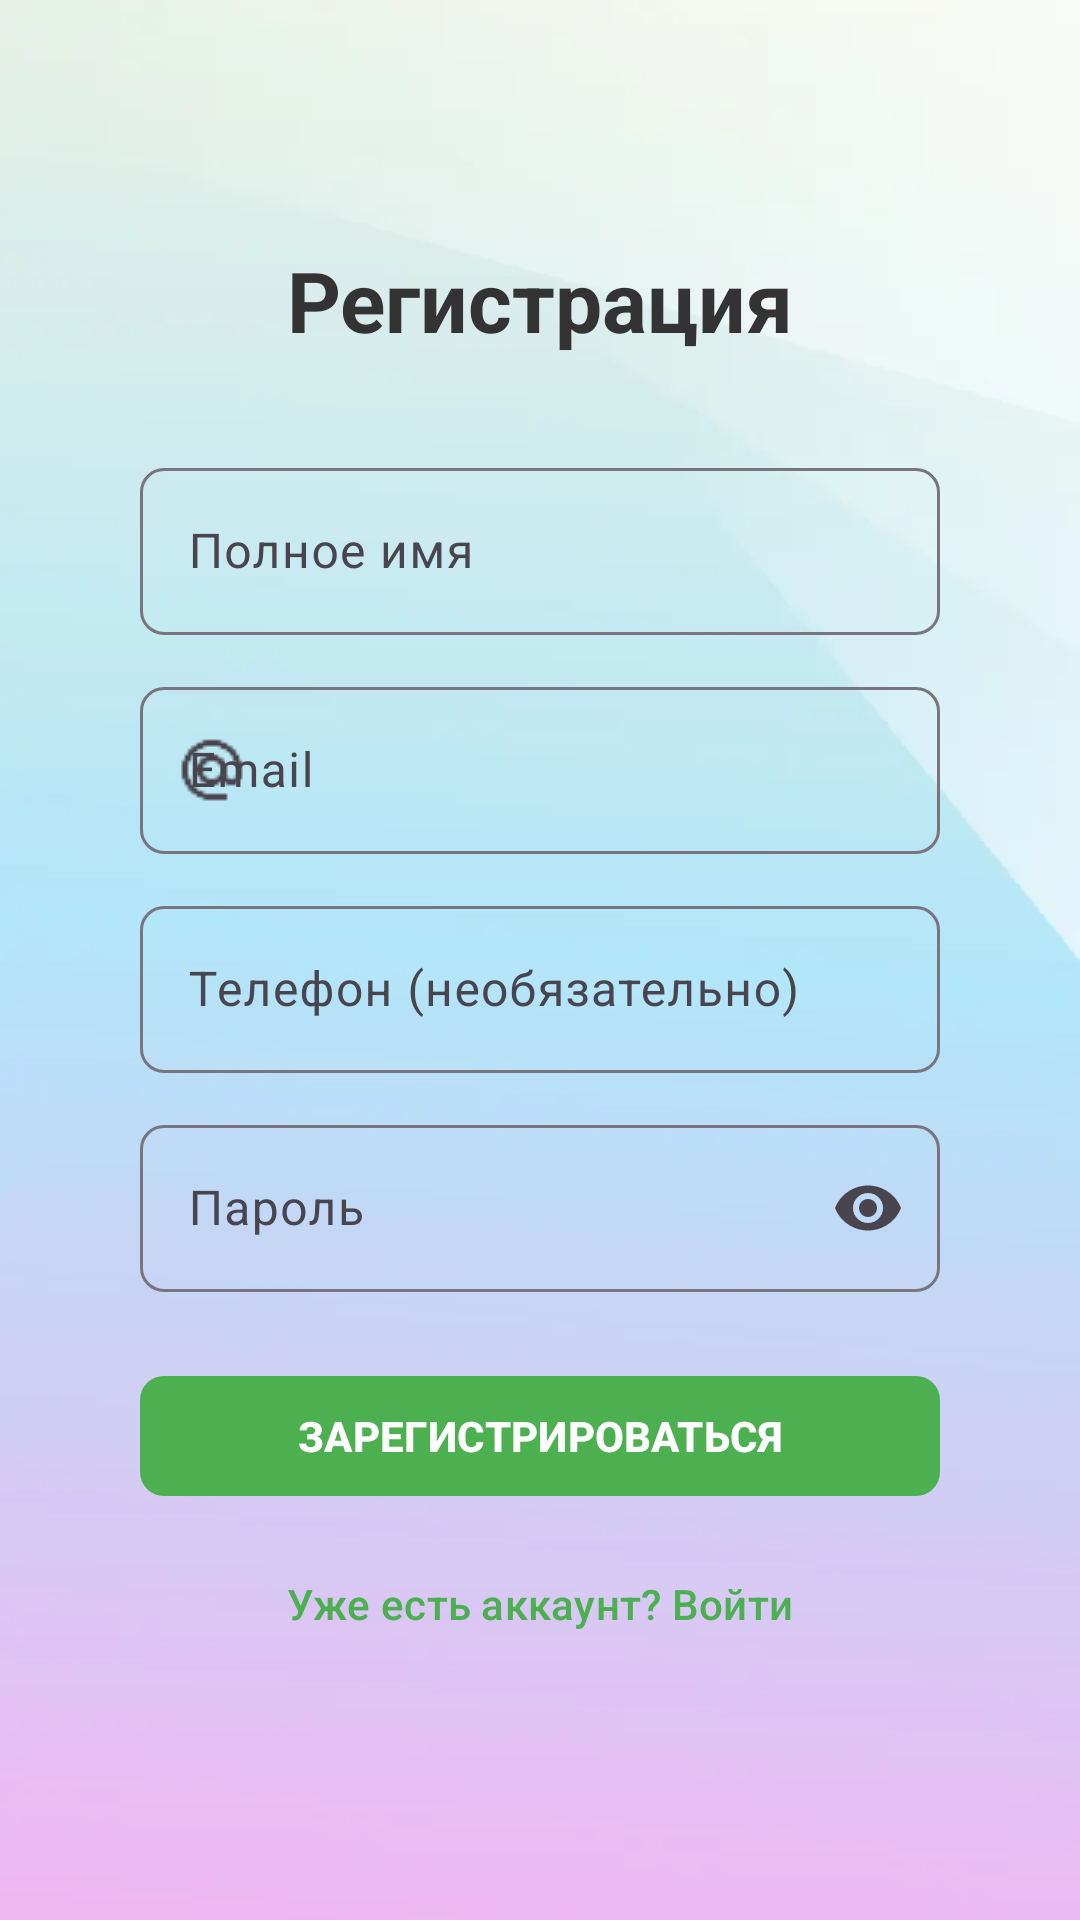

Write the Android layout XML for this screen, with the resource values it uses.
<!-- AndroidManifest.xml: application theme Theme.MyApplication -->
<!-- res/layout/fragment_register.xml -->
<?xml version="1.0" encoding="utf-8"?>
<ScrollView
    xmlns:android="http://schemas.android.com/apk/res/android"
    xmlns:app="http://schemas.android.com/apk/res-auto"
    android:layout_width="match_parent"
    android:layout_height="match_parent"
    android:background="@drawable/bg"
    android:fillViewport="true">

    <androidx.constraintlayout.widget.ConstraintLayout
        android:layout_width="match_parent"
        android:layout_height="wrap_content"
        android:paddingStart="32dp"
        android:paddingEnd="32dp"
        android:paddingTop="56dp"
        android:paddingBottom="56dp">

        <TextView
            android:id="@+id/titleText"
            android:layout_width="wrap_content"
            android:layout_height="wrap_content"
            android:layout_marginBottom="32dp"
            android:text="@string/register_title"
            android:textColor="@color/dark_grey"
            android:textSize="28sp"
            android:textStyle="bold"
            app:layout_constraintBottom_toTopOf="@+id/fullNameTextField"
            app:layout_constraintEnd_toEndOf="parent"
            app:layout_constraintStart_toStartOf="parent"
            app:layout_constraintTop_toTopOf="parent"
            app:layout_constraintVertical_chainStyle="packed" />

        <com.google.android.material.textfield.TextInputLayout
            android:id="@+id/fullNameTextField"
            style="@style/Widget.Material3.TextInputLayout.OutlinedBox"
            android:layout_width="0dp"
            android:layout_height="wrap_content"
            android:hint="@string/full_name"
            app:boxCornerRadiusBottomEnd="8dp"
            app:boxCornerRadiusBottomStart="8dp"
            app:boxCornerRadiusTopEnd="8dp"
            app:boxCornerRadiusTopStart="8dp"
            app:layout_constraintBottom_toTopOf="@+id/emailTextField"
            app:layout_constraintEnd_toEndOf="parent"
            app:layout_constraintStart_toStartOf="parent"
            app:layout_constraintTop_toBottomOf="@+id/titleText"
            app:layout_constraintWidth_max="400dp"
            app:layout_constraintWidth_percent="0.9">

            <com.google.android.material.textfield.TextInputEditText
                android:id="@+id/fullNameInput"
                android:layout_width="match_parent"
                android:layout_height="wrap_content"
                android:inputType="textPersonName"
                android:imeOptions="actionNext" />
        </com.google.android.material.textfield.TextInputLayout>

        <com.google.android.material.textfield.TextInputLayout
            android:id="@+id/emailTextField"
            style="@style/Widget.Material3.TextInputLayout.OutlinedBox"
            android:layout_width="0dp"
            android:layout_height="wrap_content"
            android:layout_marginTop="12dp"
            android:hint="@string/email"
            app:boxCornerRadiusBottomEnd="8dp"
            app:boxCornerRadiusBottomStart="8dp"
            app:boxCornerRadiusTopEnd="8dp"
            app:boxCornerRadiusTopStart="8dp"
            app:layout_constraintBottom_toTopOf="@+id/phoneTextField"
            app:layout_constraintEnd_toEndOf="parent"
            app:layout_constraintStart_toStartOf="parent"
            app:layout_constraintTop_toBottomOf="@+id/fullNameTextField"
            app:layout_constraintWidth_max="400dp"
            app:layout_constraintWidth_percent="0.9"
            app:startIconDrawable="@drawable/ic_email">

            <com.google.android.material.textfield.TextInputEditText
                android:id="@+id/emailInput"
                android:layout_width="match_parent"
                android:layout_height="wrap_content"
                android:inputType="textEmailAddress"
                android:imeOptions="actionNext" />
        </com.google.android.material.textfield.TextInputLayout>

        <com.google.android.material.textfield.TextInputLayout
            android:id="@+id/phoneTextField"
            style="@style/Widget.Material3.TextInputLayout.OutlinedBox"
            android:layout_width="0dp"
            android:layout_height="wrap_content"
            android:layout_marginTop="12dp"
            android:hint="@string/phone_optional"
            app:boxCornerRadiusBottomEnd="8dp"
            app:boxCornerRadiusBottomStart="8dp"
            app:boxCornerRadiusTopEnd="8dp"
            app:boxCornerRadiusTopStart="8dp"
            app:layout_constraintBottom_toTopOf="@+id/passwordTextField"
            app:layout_constraintEnd_toEndOf="parent"
            app:layout_constraintStart_toStartOf="parent"
            app:layout_constraintTop_toBottomOf="@+id/emailTextField"
            app:layout_constraintWidth_max="400dp"
            app:layout_constraintWidth_percent="0.9">

            <com.google.android.material.textfield.TextInputEditText
                android:id="@+id/phoneInput"
                android:layout_width="match_parent"
                android:layout_height="wrap_content"
                android:inputType="phone"
                android:imeOptions="actionNext" />
        </com.google.android.material.textfield.TextInputLayout>

        <com.google.android.material.textfield.TextInputLayout
            android:id="@+id/passwordTextField"
            style="@style/Widget.Material3.TextInputLayout.OutlinedBox"
            android:layout_width="0dp"
            android:layout_height="wrap_content"
            android:layout_marginTop="12dp"
            android:hint="@string/password"
            app:boxCornerRadiusBottomEnd="8dp"
            app:boxCornerRadiusBottomStart="8dp"
            app:boxCornerRadiusTopEnd="8dp"
            app:boxCornerRadiusTopStart="8dp"
            app:endIconMode="password_toggle"
            app:layout_constraintBottom_toTopOf="@+id/progressBar"
            app:layout_constraintEnd_toEndOf="parent"
            app:layout_constraintStart_toStartOf="parent"
            app:layout_constraintTop_toBottomOf="@+id/phoneTextField"
            app:layout_constraintWidth_max="400dp"
            app:layout_constraintWidth_percent="0.9"
            app:startIconDrawable="@drawable/ic_password">

            <com.google.android.material.textfield.TextInputEditText
                android:id="@+id/passwordInput"
                android:layout_width="match_parent"
                android:layout_height="wrap_content"
                android:inputType="textPassword"
                android:imeOptions="actionDone" />
        </com.google.android.material.textfield.TextInputLayout>

        <ProgressBar
            android:id="@+id/progressBar"
            android:layout_width="wrap_content"
            android:layout_height="wrap_content"
            android:layout_marginTop="16dp"
            android:visibility="gone"
            app:layout_constraintBottom_toTopOf="@+id/registerButton"
            app:layout_constraintEnd_toEndOf="parent"
            app:layout_constraintStart_toStartOf="parent"
            app:layout_constraintTop_toBottomOf="@+id/passwordTextField" />

        <com.google.android.material.button.MaterialButton
            android:id="@+id/registerButton"
            android:layout_width="0dp"
            android:layout_height="wrap_content"
            android:layout_marginTop="24dp"
            android:text="@string/register"
            android:textStyle="bold"
            app:backgroundTint="@color/green_primary"
            app:cornerRadius="8dp"
            app:layout_constraintBottom_toTopOf="@+id/loginLink"
            app:layout_constraintEnd_toEndOf="parent"
            app:layout_constraintStart_toStartOf="parent"
            app:layout_constraintTop_toBottomOf="@+id/progressBar"
            app:layout_constraintWidth_max="400dp"
            app:layout_constraintWidth_percent="0.9" />

        <com.google.android.material.button.MaterialButton
            android:id="@+id/loginLink"
            style="@style/Widget.Material3.Button.TextButton"
            android:layout_width="wrap_content"
            android:layout_height="wrap_content"
            android:layout_marginTop="8dp"
            android:text="@string/already_have_account"
            android:textColor="@color/green_primary"
            app:layout_constraintBottom_toBottomOf="parent"
            app:layout_constraintEnd_toEndOf="parent"
            app:layout_constraintStart_toStartOf="parent"
            app:layout_constraintTop_toBottomOf="@+id/registerButton" />

    </androidx.constraintlayout.widget.ConstraintLayout>
</ScrollView>
<!-- resources referenced by this layout -->
<resources>
  <color name="dark_grey">#FF333333</color>
  <color name="green_primary">#FF4CAF50</color>
  <!-- drawable bg: webp bitmap (drawable, 4420 bytes) -->
  <!-- drawable ic_email: png bitmap (drawable, 669 bytes) -->
  <string name="already_have_account">Уже есть аккаунт? Войти</string>
  <string name="email">Email</string>
  <string name="full_name">Полное имя</string>
  <string name="password">Пароль</string>
  <string name="phone_optional">Телефон (необязательно)</string>
  <string name="register">ЗАРЕГИСТРИРОВАТЬСЯ</string>
  <string name="register_title">Регистрация</string>
  <style name="Theme.MyApplication" parent="Base.Theme.MyApplication" />
  <style name="Base.Theme.MyApplication" parent="Theme.Material3.DayNight.NoActionBar">
          <item name="colorPrimary">@color/green_primary</item>
          <item name="colorOnPrimary">@color/white</item>
      </style>
  <color name="white">#FFFFFFFF</color>
</resources>
